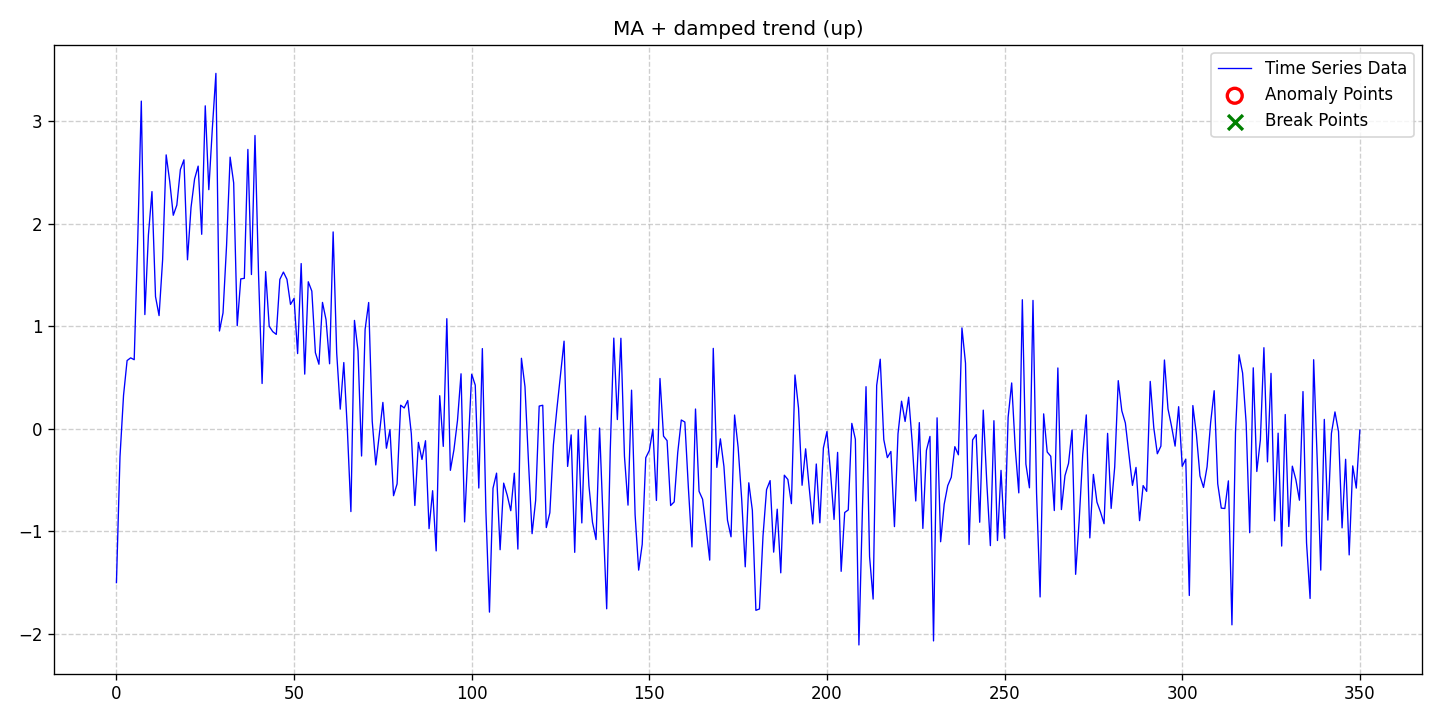

The table this chart was drawn from, first rows:
date, data, stationary, det_lin_up, det_lin_down, det_quad, det_cubic, det_exp, det_damped, stoc_trend, volatility, single_seas, multiple_seas, point_anom_single, point_anom_multi, collect_anom, context_anom, mean_shift, var_shift, trend_shift, point_anom_count, point_anom_location, point_anom_point, collect_anom_count
2020-01-01, -1.5, 0, 0, 0, 0, 0, 0, 1, 0, 0, 0, 0, 0, 0, 0, 0, 0, 0, 0, 0, none, , 0
2020-01-02, -0.2732, 0, 0, 0, 0, 0, 0, 1, 0, 0, 0, 0, 0, 0, 0, 0, 0, 0, 0, 0, none, , 0
2020-01-03, 0.326, 0, 0, 0, 0, 0, 0, 1, 0, 0, 0, 0, 0, 0, 0, 0, 0, 0, 0, 0, none, , 0
2020-01-04, 0.6648, 0, 0, 0, 0, 0, 0, 1, 0, 0, 0, 0, 0, 0, 0, 0, 0, 0, 0, 0, none, , 0
2020-01-05, 0.6912, 0, 0, 0, 0, 0, 0, 1, 0, 0, 0, 0, 0, 0, 0, 0, 0, 0, 0, 0, none, , 0
2020-01-06, 0.6731, 0, 0, 0, 0, 0, 0, 1, 0, 0, 0, 0, 0, 0, 0, 0, 0, 0, 0, 0, none, , 0
2020-01-07, 1.846, 0, 0, 0, 0, 0, 0, 1, 0, 0, 0, 0, 0, 0, 0, 0, 0, 0, 0, 0, none, , 0
2020-01-08, 3.194, 0, 0, 0, 0, 0, 0, 1, 0, 0, 0, 0, 0, 0, 0, 0, 0, 0, 0, 0, none, , 0
2020-01-09, 1.113, 0, 0, 0, 0, 0, 0, 1, 0, 0, 0, 0, 0, 0, 0, 0, 0, 0, 0, 0, none, , 0
2020-01-10, 1.889, 0, 0, 0, 0, 0, 0, 1, 0, 0, 0, 0, 0, 0, 0, 0, 0, 0, 0, 0, none, , 0
2020-01-11, 2.312, 0, 0, 0, 0, 0, 0, 1, 0, 0, 0, 0, 0, 0, 0, 0, 0, 0, 0, 0, none, , 0
2020-01-12, 1.288, 0, 0, 0, 0, 0, 0, 1, 0, 0, 0, 0, 0, 0, 0, 0, 0, 0, 0, 0, none, , 0
2020-01-13, 1.103, 0, 0, 0, 0, 0, 0, 1, 0, 0, 0, 0, 0, 0, 0, 0, 0, 0, 0, 0, none, , 0
2020-01-14, 1.647, 0, 0, 0, 0, 0, 0, 1, 0, 0, 0, 0, 0, 0, 0, 0, 0, 0, 0, 0, none, , 0
2020-01-15, 2.67, 0, 0, 0, 0, 0, 0, 1, 0, 0, 0, 0, 0, 0, 0, 0, 0, 0, 0, 0, none, , 0
2020-01-16, 2.411, 0, 0, 0, 0, 0, 0, 1, 0, 0, 0, 0, 0, 0, 0, 0, 0, 0, 0, 0, none, , 0
2020-01-17, 2.081, 0, 0, 0, 0, 0, 0, 1, 0, 0, 0, 0, 0, 0, 0, 0, 0, 0, 0, 0, none, , 0
2020-01-18, 2.18, 0, 0, 0, 0, 0, 0, 1, 0, 0, 0, 0, 0, 0, 0, 0, 0, 0, 0, 0, none, , 0
2020-01-19, 2.527, 0, 0, 0, 0, 0, 0, 1, 0, 0, 0, 0, 0, 0, 0, 0, 0, 0, 0, 0, none, , 0
2020-01-20, 2.622, 0, 0, 0, 0, 0, 0, 1, 0, 0, 0, 0, 0, 0, 0, 0, 0, 0, 0, 0, none, , 0
2020-01-21, 1.647, 0, 0, 0, 0, 0, 0, 1, 0, 0, 0, 0, 0, 0, 0, 0, 0, 0, 0, 0, none, , 0
2020-01-22, 2.159, 0, 0, 0, 0, 0, 0, 1, 0, 0, 0, 0, 0, 0, 0, 0, 0, 0, 0, 0, none, , 0
2020-01-23, 2.435, 0, 0, 0, 0, 0, 0, 1, 0, 0, 0, 0, 0, 0, 0, 0, 0, 0, 0, 0, none, , 0
2020-01-24, 2.56, 0, 0, 0, 0, 0, 0, 1, 0, 0, 0, 0, 0, 0, 0, 0, 0, 0, 0, 0, none, , 0
2020-01-25, 1.896, 0, 0, 0, 0, 0, 0, 1, 0, 0, 0, 0, 0, 0, 0, 0, 0, 0, 0, 0, none, , 0
2020-01-26, 3.148, 0, 0, 0, 0, 0, 0, 1, 0, 0, 0, 0, 0, 0, 0, 0, 0, 0, 0, 0, none, , 0
2020-01-27, 2.331, 0, 0, 0, 0, 0, 0, 1, 0, 0, 0, 0, 0, 0, 0, 0, 0, 0, 0, 0, none, , 0
2020-01-28, 2.93, 0, 0, 0, 0, 0, 0, 1, 0, 0, 0, 0, 0, 0, 0, 0, 0, 0, 0, 0, none, , 0
2020-01-29, 3.464, 0, 0, 0, 0, 0, 0, 1, 0, 0, 0, 0, 0, 0, 0, 0, 0, 0, 0, 0, none, , 0
2020-01-30, 0.953, 0, 0, 0, 0, 0, 0, 1, 0, 0, 0, 0, 0, 0, 0, 0, 0, 0, 0, 0, none, , 0
2020-01-31, 1.129, 0, 0, 0, 0, 0, 0, 1, 0, 0, 0, 0, 0, 0, 0, 0, 0, 0, 0, 0, none, , 0
2020-02-01, 1.787, 0, 0, 0, 0, 0, 0, 1, 0, 0, 0, 0, 0, 0, 0, 0, 0, 0, 0, 0, none, , 0
2020-02-02, 2.648, 0, 0, 0, 0, 0, 0, 1, 0, 0, 0, 0, 0, 0, 0, 0, 0, 0, 0, 0, none, , 0
2020-02-03, 2.397, 0, 0, 0, 0, 0, 0, 1, 0, 0, 0, 0, 0, 0, 0, 0, 0, 0, 0, 0, none, , 0
2020-02-04, 1.004, 0, 0, 0, 0, 0, 0, 1, 0, 0, 0, 0, 0, 0, 0, 0, 0, 0, 0, 0, none, , 0
2020-02-05, 1.461, 0, 0, 0, 0, 0, 0, 1, 0, 0, 0, 0, 0, 0, 0, 0, 0, 0, 0, 0, none, , 0
2020-02-06, 1.466, 0, 0, 0, 0, 0, 0, 1, 0, 0, 0, 0, 0, 0, 0, 0, 0, 0, 0, 0, none, , 0
2020-02-07, 2.723, 0, 0, 0, 0, 0, 0, 1, 0, 0, 0, 0, 0, 0, 0, 0, 0, 0, 0, 0, none, , 0
2020-02-08, 1.503, 0, 0, 0, 0, 0, 0, 1, 0, 0, 0, 0, 0, 0, 0, 0, 0, 0, 0, 0, none, , 0
2020-02-09, 2.859, 0, 0, 0, 0, 0, 0, 1, 0, 0, 0, 0, 0, 0, 0, 0, 0, 0, 0, 0, none, , 0
2020-02-10, 1.506, 0, 0, 0, 0, 0, 0, 1, 0, 0, 0, 0, 0, 0, 0, 0, 0, 0, 0, 0, none, , 0
2020-02-11, 0.4411, 0, 0, 0, 0, 0, 0, 1, 0, 0, 0, 0, 0, 0, 0, 0, 0, 0, 0, 0, none, , 0
2020-02-12, 1.532, 0, 0, 0, 0, 0, 0, 1, 0, 0, 0, 0, 0, 0, 0, 0, 0, 0, 0, 0, none, , 0
2020-02-13, 0.9991, 0, 0, 0, 0, 0, 0, 1, 0, 0, 0, 0, 0, 0, 0, 0, 0, 0, 0, 0, none, , 0
2020-02-14, 0.9468, 0, 0, 0, 0, 0, 0, 1, 0, 0, 0, 0, 0, 0, 0, 0, 0, 0, 0, 0, none, , 0
2020-02-15, 0.9199, 0, 0, 0, 0, 0, 0, 1, 0, 0, 0, 0, 0, 0, 0, 0, 0, 0, 0, 0, none, , 0
2020-02-16, 1.456, 0, 0, 0, 0, 0, 0, 1, 0, 0, 0, 0, 0, 0, 0, 0, 0, 0, 0, 0, none, , 0
2020-02-17, 1.527, 0, 0, 0, 0, 0, 0, 1, 0, 0, 0, 0, 0, 0, 0, 0, 0, 0, 0, 0, none, , 0
2020-02-18, 1.457, 0, 0, 0, 0, 0, 0, 1, 0, 0, 0, 0, 0, 0, 0, 0, 0, 0, 0, 0, none, , 0
2020-02-19, 1.212, 0, 0, 0, 0, 0, 0, 1, 0, 0, 0, 0, 0, 0, 0, 0, 0, 0, 0, 0, none, , 0
2020-02-20, 1.271, 0, 0, 0, 0, 0, 0, 1, 0, 0, 0, 0, 0, 0, 0, 0, 0, 0, 0, 0, none, , 0
2020-02-21, 0.7328, 0, 0, 0, 0, 0, 0, 1, 0, 0, 0, 0, 0, 0, 0, 0, 0, 0, 0, 0, none, , 0
2020-02-22, 1.61, 0, 0, 0, 0, 0, 0, 1, 0, 0, 0, 0, 0, 0, 0, 0, 0, 0, 0, 0, none, , 0
2020-02-23, 0.5324, 0, 0, 0, 0, 0, 0, 1, 0, 0, 0, 0, 0, 0, 0, 0, 0, 0, 0, 0, none, , 0
2020-02-24, 1.433, 0, 0, 0, 0, 0, 0, 1, 0, 0, 0, 0, 0, 0, 0, 0, 0, 0, 0, 0, none, , 0
2020-02-25, 1.342, 0, 0, 0, 0, 0, 0, 1, 0, 0, 0, 0, 0, 0, 0, 0, 0, 0, 0, 0, none, , 0
2020-02-26, 0.742, 0, 0, 0, 0, 0, 0, 1, 0, 0, 0, 0, 0, 0, 0, 0, 0, 0, 0, 0, none, , 0
2020-02-27, 0.6288, 0, 0, 0, 0, 0, 0, 1, 0, 0, 0, 0, 0, 0, 0, 0, 0, 0, 0, 0, none, , 0
2020-02-28, 1.232, 0, 0, 0, 0, 0, 0, 1, 0, 0, 0, 0, 0, 0, 0, 0, 0, 0, 0, 0, none, , 0
2020-02-29, 1.063, 0, 0, 0, 0, 0, 0, 1, 0, 0, 0, 0, 0, 0, 0, 0, 0, 0, 0, 0, none, , 0
... 291 more rows
